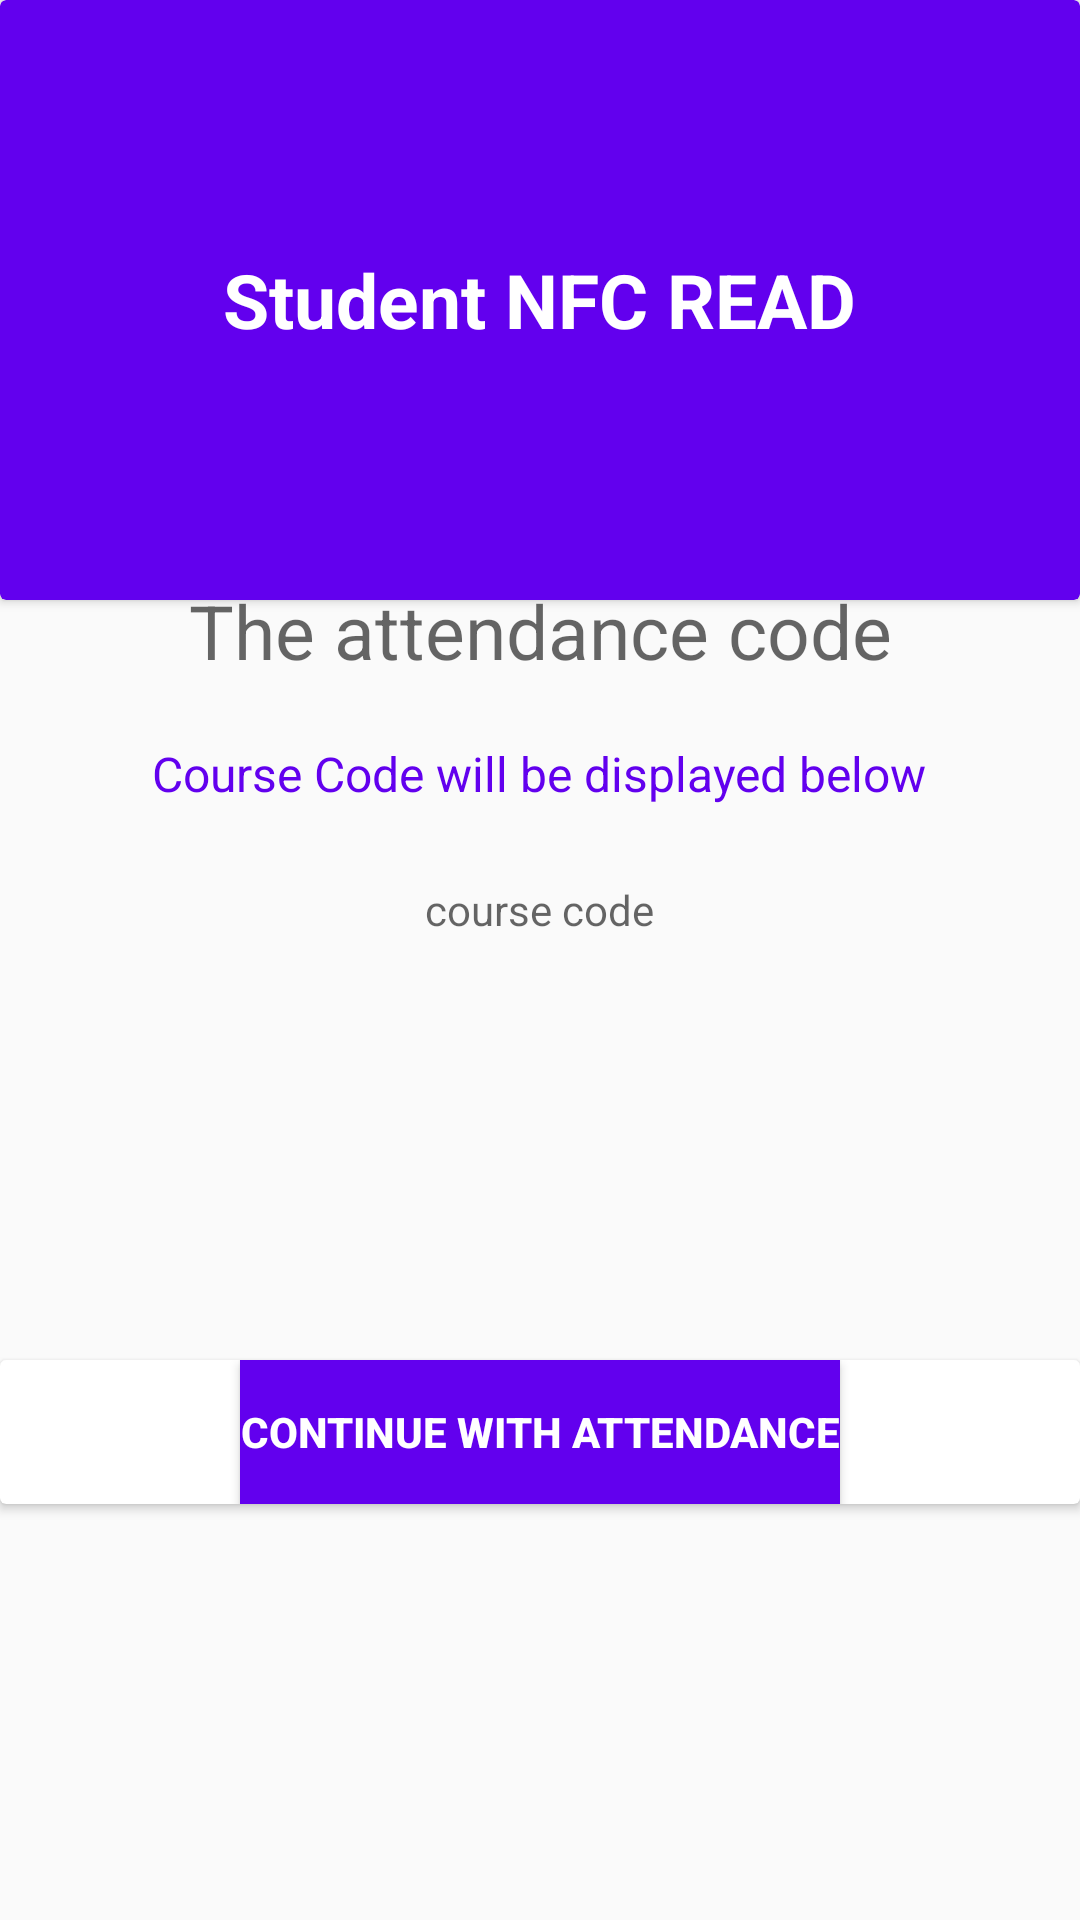

Write the Android layout XML for this screen, with the resource values it uses.
<!-- AndroidManifest.xml: application theme Theme.Studentid -->
<!-- res/layout/student_nfc_read.xml -->
<?xml version="1.0" encoding="utf-8"?>
<androidx.constraintlayout.widget.ConstraintLayout xmlns:android="http://schemas.android.com/apk/res/android"
    xmlns:app="http://schemas.android.com/apk/res-auto"
    xmlns:tools="http://schemas.android.com/tools"
    android:layout_width="match_parent"
    android:layout_height="match_parent">

    <androidx.cardview.widget.CardView
        android:id="@+id/cardView"
        android:layout_width="match_parent"
        android:layout_height="200dp"
        android:backgroundTint="@color/purple_500"
        app:layout_constraintBottom_toBottomOf="parent"
        app:layout_constraintEnd_toEndOf="parent"
        app:layout_constraintHorizontal_bias="0.0"
        app:layout_constraintStart_toStartOf="parent"
        app:layout_constraintTop_toTopOf="parent"
        app:layout_constraintVertical_bias="0.0">

        <TextView
            android:id="@+id/layout_descriptor"
            android:layout_width="wrap_content"
            android:layout_height="wrap_content"
            android:layout_gravity="center"
            android:layout_margin="10dp"
            android:gravity="center"
            android:text="@string/student_nfc_read_label"
            android:textColor="@color/white"
            android:textSize="25sp"
            android:textStyle="bold"
            tools:layout_editor_absoluteX="-4dp"
            tools:layout_editor_absoluteY="53dp">

        </TextView>

    </androidx.cardview.widget.CardView>

    <LinearLayout
        android:id="@+id/linearLayout_for_attendance_view"
        android:layout_width="match_parent"
        android:layout_height="434dp"
        android:orientation="vertical"
        app:layout_constraintBottom_toBottomOf="parent"
        app:layout_constraintEnd_toEndOf="parent"
        app:layout_constraintHorizontal_bias="0.2"
        app:layout_constraintStart_toStartOf="parent"
        app:layout_constraintTop_toTopOf="parent"
        app:layout_constraintVertical_bias="0.45">

        <TextView
            android:id="@+id/read_content_descriptor"
            android:layout_width="match_parent"
            android:layout_height="wrap_content"
            android:layout_marginTop="30dp"
            android:gravity="center"
            android:text="@string/all_the_read_contents_will_display_below"
            android:textSize="20sp"
            app:layout_constraintBottom_toBottomOf="parent"
            app:layout_constraintEnd_toEndOf="parent"
            app:layout_constraintStart_toStartOf="parent"
            app:layout_constraintTop_toTopOf="parent">

        </TextView>

        <TextView
            android:id="@+id/generated_attendance_code"
            android:layout_width="match_parent"
            android:layout_height="wrap_content"
            android:layout_gravity="center"
            android:layout_marginTop="20dp"
            android:gravity="center"
            android:hint="@string/the_attendance_code"
            android:textSize="25sp"
            app:layout_constraintEnd_toEndOf="parent"
            app:layout_constraintHorizontal_bias="0.0"
            app:layout_constraintStart_toStartOf="parent"
            app:layout_constraintTop_toTopOf="parent">

        </TextView>

        <TextView
            android:id="@+id/course_code_descriptor"
            android:layout_width="wrap_content"
            android:layout_height="wrap_content"
            android:layout_marginTop="20dp"
            android:fontFamily="sans-serif"
            android:gravity="center"
            android:layout_gravity="center"
            android:text="@string/course_code_will_be_displayed_below"
            android:textColor="#FF6200EE"
            android:textSize="16sp" />

        <TextView
            android:id="@+id/course_code_read"
            android:layout_width="wrap_content"
            android:layout_height="wrap_content"
            android:layout_marginBottom="10dp"
            android:gravity="center"
            android:layout_gravity="center"
            android:autofillHints="course code"
            android:background="@drawable/edit_text_top"
            android:hint="@string/enter_course_code"
            android:inputType=""
            android:padding="15dp"
            android:layout_marginTop="10dp"/>



    </LinearLayout>

    <androidx.cardview.widget.CardView
        android:id="@+id/cardView_for_btn"
        android:layout_width="match_parent"
        android:layout_height="wrap_content"
        app:layout_constraintBottom_toBottomOf="parent"
        app:layout_constraintEnd_toEndOf="parent"
        app:layout_constraintHorizontal_bias="0.0"
        app:layout_constraintStart_toStartOf="parent"
        app:layout_constraintTop_toTopOf="parent"
        app:layout_constraintVertical_bias="0.766">

        <Button
            android:id="@+id/complete_attendance_btn"
            android:layout_width="wrap_content"
            android:layout_height="wrap_content"
            android:text="@string/continue_with_attendance"
            android:layout_gravity="center"
            android:gravity="center"
            android:background="@color/purple_500"
            android:textColor="@color/white"
            android:textStyle="bold">

        </Button>
    </androidx.cardview.widget.CardView>


</androidx.constraintlayout.widget.ConstraintLayout>
<!-- resources referenced by this layout -->
<resources>
  <string name="all_the_read_contents_will_display_below">The attendance code will be displayed below</string>
  <string name="continue_with_attendance">Continue with attendance</string>
  <string name="course_code_will_be_displayed_below">Course Code will be displayed below</string>
  <string name="enter_course_code">course code</string>
  <string name="student_nfc_read_label">Student NFC READ</string>
  <string name="the_attendance_code">The attendance code</string>
  <style name="Theme.Studentid" parent="android:Theme.Material.Light.NoActionBar" />
  <!-- not gathered from this repository: default colours our renderer supplied (Android Studio template values) -->
  <color name="purple_500">#FF6200EE</color>
  <color name="white">#FFFFFFFF</color>
</resources>
